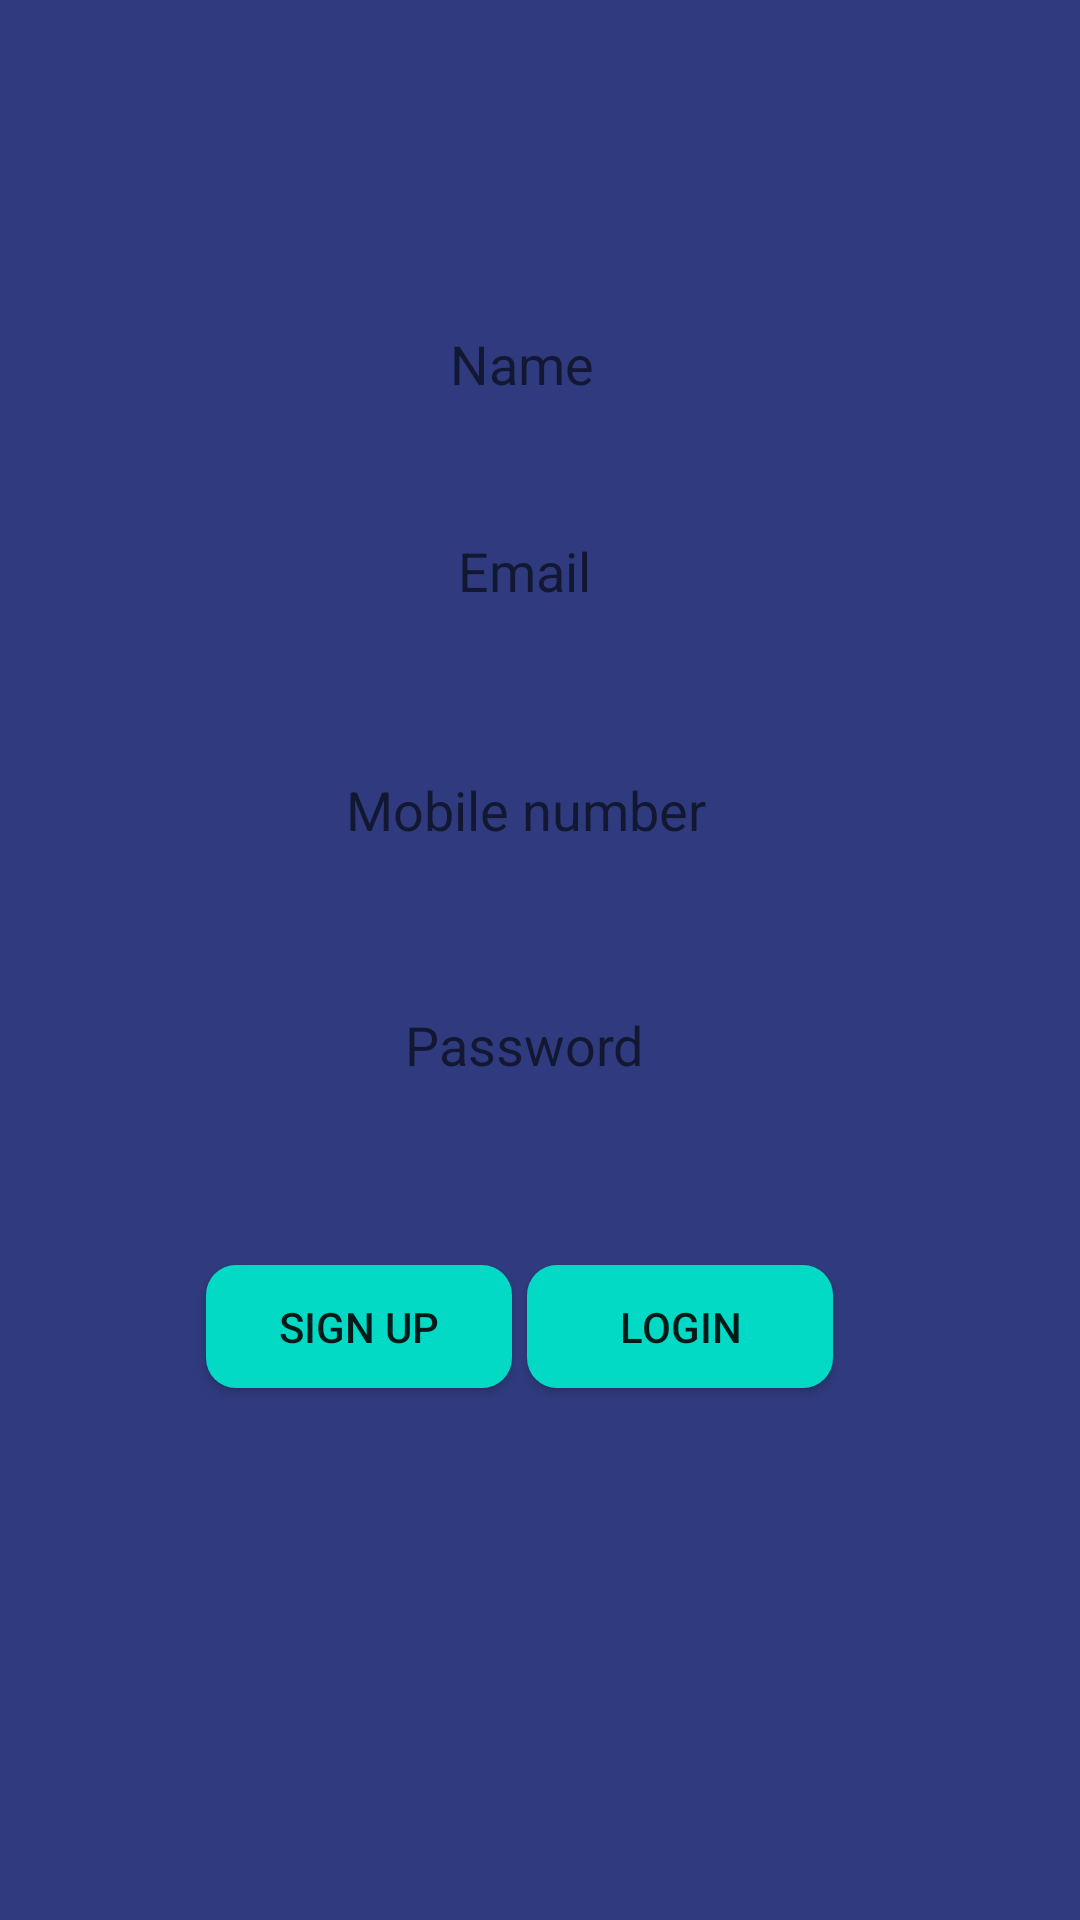

Here is an Android app screen rendered from its layout file. Give the layout XML and the strings, colors and styles it references.
<!-- AndroidManifest.xml: application theme AppTheme -->
<!-- res/layout/activity_user_reg.xml -->
<?xml version="1.0" encoding="utf-8"?>
<androidx.constraintlayout.widget.ConstraintLayout xmlns:android="http://schemas.android.com/apk/res/android"
    xmlns:app="http://schemas.android.com/apk/res-auto"
    xmlns:tools="http://schemas.android.com/tools"
    android:layout_width="match_parent"
    android:layout_height="match_parent"
    tools:context=".UserRegActivity"
    android:background="@color/colorPrimary">

    <Button
        android:id="@+id/btnLoginUserNav"
        android:layout_width="102dp"
        android:layout_height="41dp"
        android:layout_marginRight="10dp"
        android:background="@drawable/round_btn"
        android:text="Login"
        app:layout_constraintBottom_toBottomOf="parent"
        app:layout_constraintEnd_toEndOf="parent"
        app:layout_constraintHorizontal_bias="0.708"
        app:layout_constraintStart_toStartOf="parent"
        app:layout_constraintTop_toTopOf="parent"
        app:layout_constraintVertical_bias="0.704" />

    <EditText
        android:id="@+id/edtUserSignupEmail"
        android:layout_width="250dp"
        android:layout_height="55dp"
        android:layout_marginLeft="10dp"
        android:layout_marginRight="10dp"
        android:background="@drawable/rounded_txt"
        android:ems="10"
        android:gravity="center"
        android:hint="Email"
        android:inputType="textEmailAddress"
        app:layout_constraintBottom_toBottomOf="parent"
        app:layout_constraintEnd_toEndOf="parent"
        app:layout_constraintHorizontal_bias="0.44"
        app:layout_constraintStart_toStartOf="parent"
        app:layout_constraintTop_toTopOf="parent"
        app:layout_constraintVertical_bias="0.278" />

    <EditText
        android:id="@+id/edtUserSignupMobile"
        android:layout_width="250dp"
        android:layout_height="55dp"
        android:layout_marginLeft="10dp"
        android:layout_marginRight="10dp"
        android:background="@drawable/rounded_txt"
        android:ems="10"
        android:gravity="center"
        android:hint="Mobile number"
        android:inputType="phone"
        app:layout_constraintBottom_toBottomOf="parent"
        app:layout_constraintEnd_toEndOf="parent"
        app:layout_constraintHorizontal_bias="0.447"
        app:layout_constraintStart_toStartOf="parent"
        app:layout_constraintTop_toTopOf="parent"
        app:layout_constraintVertical_bias="0.414" />

    <Button
        android:id="@+id/btnSignupUser"
        android:layout_width="102dp"
        android:layout_height="41dp"
        android:layout_marginLeft="10dp"
        android:background="@drawable/round_btn"
        android:text="Sign Up"
        app:layout_constraintBottom_toBottomOf="parent"
        app:layout_constraintEnd_toEndOf="parent"
        app:layout_constraintHorizontal_bias="0.236"
        app:layout_constraintStart_toStartOf="parent"
        app:layout_constraintTop_toTopOf="parent"
        app:layout_constraintVertical_bias="0.704" />

    <EditText
        android:id="@+id/edtUserSignupPwd"
        android:layout_width="250dp"
        android:layout_height="55dp"
        android:layout_marginLeft="10dp"
        android:layout_marginRight="10dp"
        android:background="@drawable/rounded_txt"
        android:ems="10"
        android:gravity="center"
        android:hint="Password"
        android:inputType="textPassword"
        app:layout_constraintBottom_toBottomOf="parent"
        app:layout_constraintEnd_toEndOf="parent"
        app:layout_constraintHorizontal_bias="0.44"
        app:layout_constraintStart_toStartOf="parent"
        app:layout_constraintTop_toTopOf="parent"
        app:layout_constraintVertical_bias="0.548" />

    <EditText
        android:id="@+id/edtUserSignupName"
        android:layout_width="250dp"
        android:layout_height="55dp"
        android:ems="10"
        android:inputType="textPersonName"
        android:hint="Name"
        android:gravity="center"
        android:layout_marginLeft="10dp"
        android:layout_marginRight="10dp"
        android:background="@drawable/rounded_txt"
        app:layout_constraintBottom_toBottomOf="parent"
        app:layout_constraintEnd_toEndOf="parent"
        app:layout_constraintHorizontal_bias="0.432"
        app:layout_constraintStart_toStartOf="parent"
        app:layout_constraintTop_toTopOf="parent"
        app:layout_constraintVertical_bias="0.16" />

</androidx.constraintlayout.widget.ConstraintLayout>
<!-- resources referenced by this layout -->
<resources>
  <color name="colorPrimary">#2F3B7E</color>
  <!-- drawable round_btn (drawable) -->
  <?xml version="1.0" encoding="utf-8"?>
   <shape xmlns:android="http://schemas.android.com/apk/res/android"
          android:shape="rectangle">
          <solid android:color="@color/colorAccent" />
          <corners android:bottomRightRadius="10dp"
              android:bottomLeftRadius="10dp"
              android:topRightRadius="10dp"
              android:topLeftRadius="10dp"/>
  </shape>
  <style name="AppTheme" parent="Theme.AppCompat.Light.NoActionBar">
          
          <item name="colorPrimary">@color/colorPrimary</item>
          <item name="colorPrimaryDark">@color/colorPrimaryDark</item>
          <item name="colorAccent">@color/colorAccent</item>
      </style>
  <color name="colorAccent">#03DAC5</color>
  <color name="colorPrimaryDark">#3700B3</color>
</resources>
